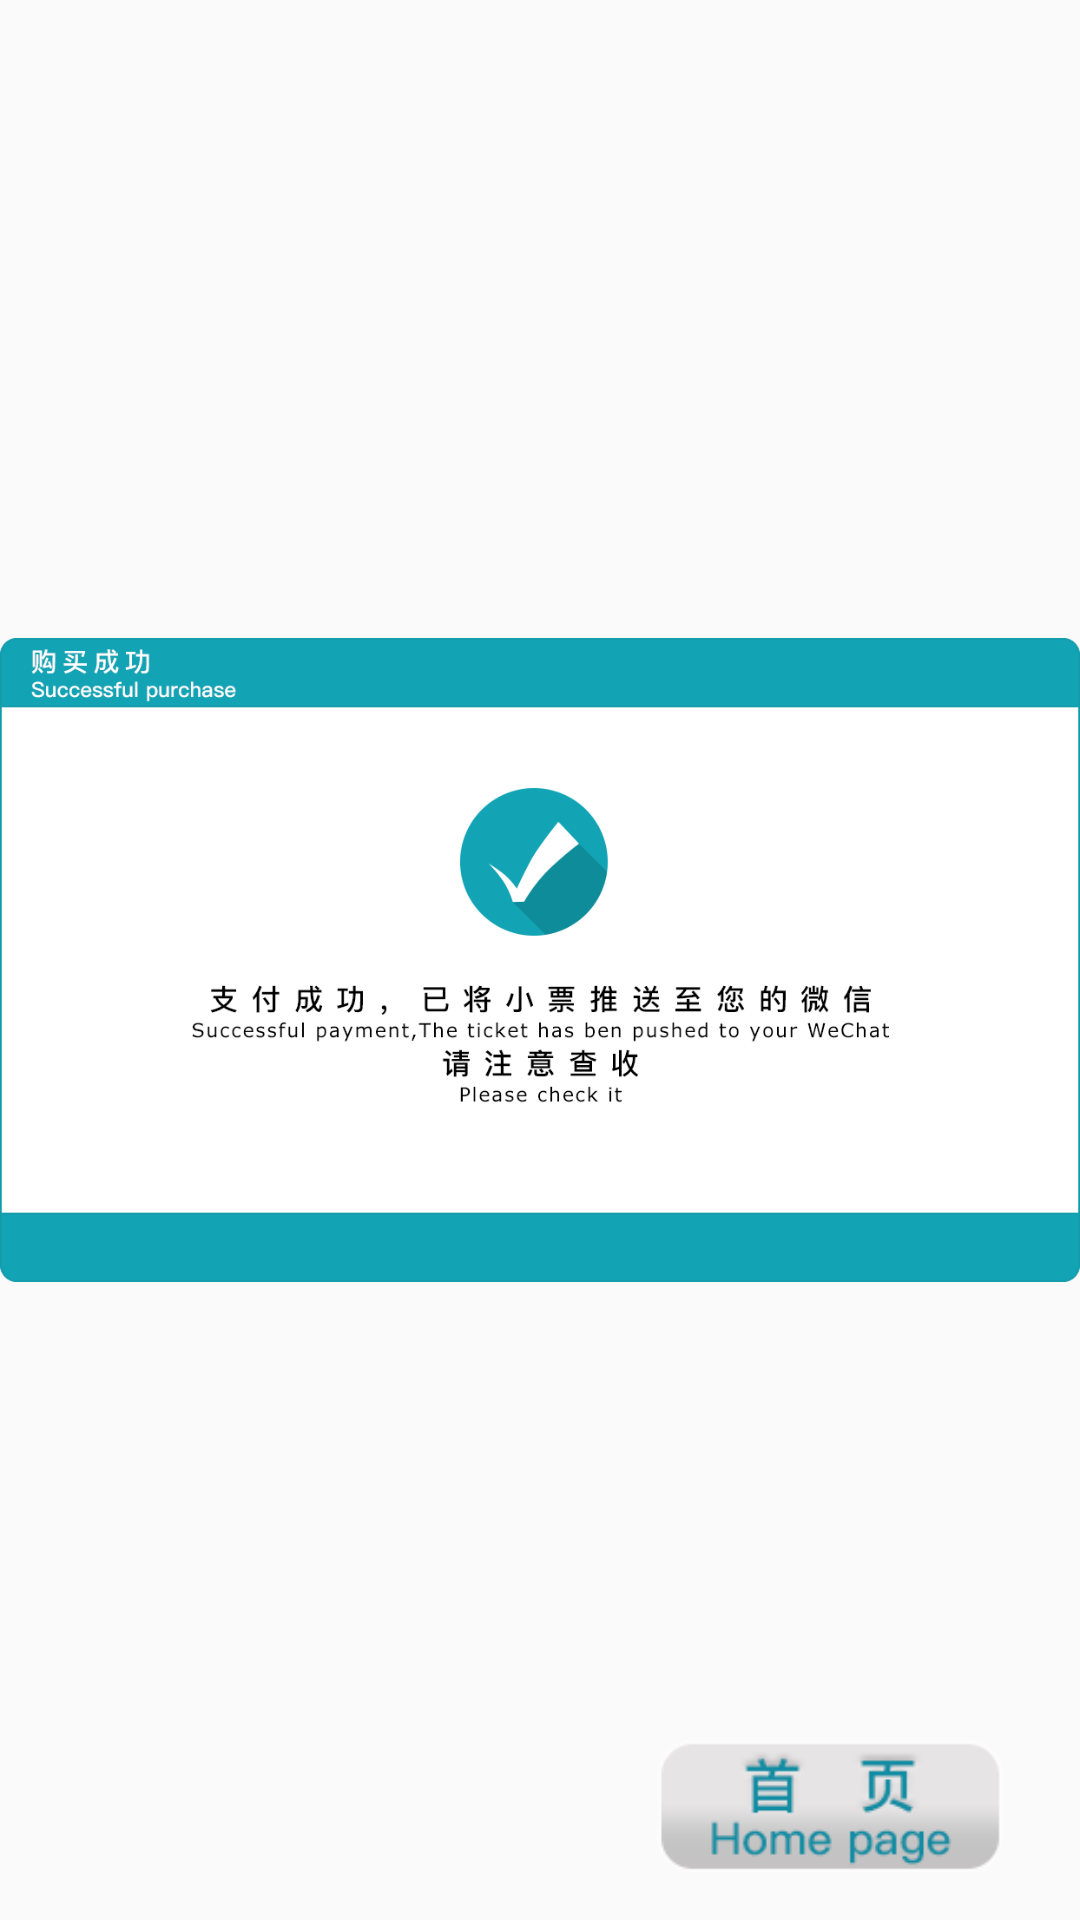

The Android layout XML behind this screen, and the referenced resources:
<!-- AndroidManifest.xml: activity theme Theme.AppCompat.Light.NoActionBar -->
<!-- res/layout/activity_pay_ok.xml -->
<?xml version="1.0" encoding="utf-8"?>
<RelativeLayout xmlns:android="http://schemas.android.com/apk/res/android"
    xmlns:tools="http://schemas.android.com/tools"
    android:id="@+id/activity_pay_ok"
    android:layout_width="match_parent"
    android:layout_height="match_parent"
    tools:context="cn.edu.ahnu.wjcy.myapplication.Activity.PayOkActivity"
    android:background="@mipmap/background">
    <ImageView
        android:id="@+id/state_iv"
        android:layout_width="wrap_content"
        android:layout_height="wrap_content"
        android:layout_centerInParent="true"
        android:src="@mipmap/pay_ok"/>

    <Button
        android:id="@+id/home_btn"
        android:layout_width="130dp"
        android:layout_height="45dp"
        android:layout_alignParentBottom="true"
        android:layout_alignParentRight="true"
        android:layout_marginBottom="15dp"
        android:layout_marginRight="20dp"
        android:background="@mipmap/btn_home"
        android:layout_marginTop="150dp" />
</RelativeLayout>
<!-- resources referenced by this layout -->
<resources>
  <!-- mipmap btn_home: png bitmap (mipmap-hdpi, 6205 bytes) -->
  <!-- mipmap pay_ok: png bitmap (mipmap-hdpi, 39517 bytes) -->
</resources>
